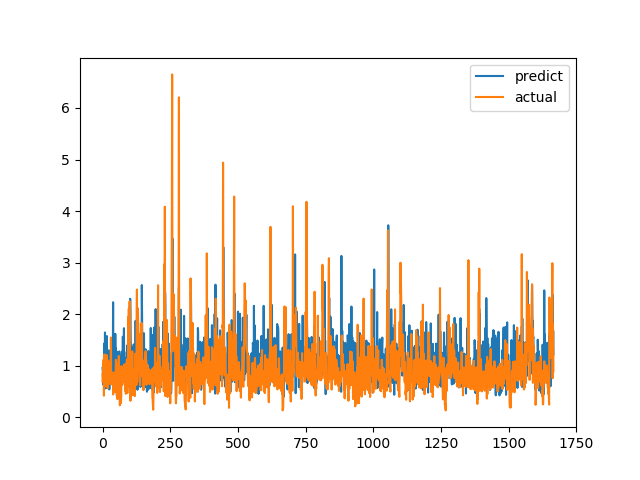

Data behind this chart, as committed beside it:
predict, actual
0.9591, 0.6915
0.8837, 0.8558
0.6374, 0.7094
0.762, 1.015
0.9282, 1.116
0.9566, 0.4183
1.431, 1.002
0.9982, 1.219
0.8578, 1.143
1.645, 0.6528
0.5584, 0.6747
0.8139, 0.601
0.6806, 0.6695
1.081, 0.6538
1.067, 0.7814
0.5735, 1.206
1.575, 0.8469
1.096, 0.8286
1.044, 0.6482
0.9492, 0.5624
0.6797, 0.7183
0.7981, 1.1
1.086, 0.9542
1.296, 0.729
1.022, 0.6694
0.5398, 0.8631
0.9354, 0.6465
0.9723, 0.8223
0.8497, 0.9236
0.7309, 0.8301
0.8902, 1.067
1.229, 1.546
1.314, 0.6827
1.302, 0.6386
0.8059, 0.6464
1.117, 0.6881
0.9465, 0.7274
0.8107, 0.65
1.205, 0.8694
2.231, 0.4409
1.041, 0.4519
1.618, 0.7575
0.9034, 0.4952
1.107, 0.6851
1.383, 0.7244
1.005, 0.8654
0.7232, 0.74
1.618, 0.8071
1.111, 0.8204
1.337, 1.114
0.9507, 1.109
0.9812, 0.4751
1.094, 1.039
0.4128, 0.9458
0.6733, 0.7878
1.038, 0.3505
1.27, 0.9368
1.142, 0.9868
0.8266, 0.647
0.8487, 1.03
... 1,606 more rows
